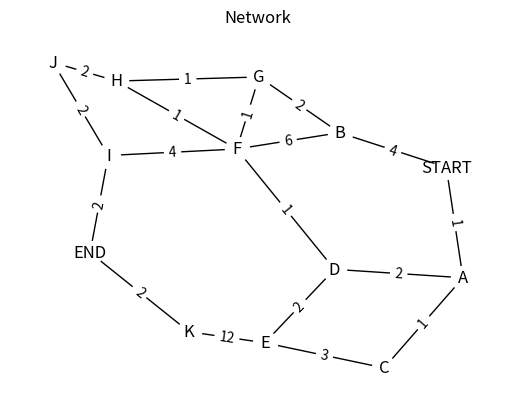

Reproduce this figure in Python. (Note: this script raises an exception after producing the figure.)
#!/usr/bin/env python3

#====================================================================================================#
#																									                                                   #
# title           : dijkstra.py 																	                                   #
# description     : Naive implementation of Dijkstra's shortest path algorithm using min-queue       #
# author          : Charles Olivier (https://c-olivier.github.io/)									                 #
# date            : 26.03.2018																		                                   #
# usage           : python3 dijkstra.py 															                               #
# notes           : runs ~O(N^2), where N is the number of vertices in graph  						           #
# python_version  : 3.6.4   																		                                     #
#																									                                                   #
#====================================================================================================#

import matplotlib.pyplot as plt
import numpy as np
import networkx as nx

G = nx.Graph()

# define an example graph with weighted edges
G.add_edges_from([('START', 'A', {'weight':1}),\
                  ('START', 'B', {'weight':4}),\
                  ('A', 'C', {'weight':1}),\
                  ('A', 'D', {'weight':2}),\
                  ('C', 'E', {'weight':3}),\
                  ('D', 'E', {'weight':2}),\
                  ('E', 'K', {'weight':12}),\
                  ('K', 'END', {'weight':2}),\
                  ('D', 'F', {'weight':1}),\
                  ('B', 'F', {'weight':6}),\
                  ('B', 'G', {'weight':2}),\
                  ('G', 'F', {'weight':1}),\
                  ('G', 'H', {'weight':1}),\
                  ('F', 'H', {'weight':1}),\
                  ('F', 'I', {'weight':4}),\
                  ('H', 'J', {'weight':2}),\
                  ('J', 'I', {'weight':2}),\
                  ('I', 'END', {'weight':2})])

plt.figure()
plt.title('Network')
pos=nx.spring_layout(G)
nx.draw(G, pos, with_labels=True, node_color='w')
labels = nx.get_edge_attributes(G,'weight')
nx.draw_networkx_edge_labels(G,pos,edge_labels=labels);
plt.show()

print('Networkx shortest path:')
print(nx.dijkstra_path(G, 'START', 'END'))

# init node potentials
for node in G.nodes:
    if node == 'START':
        G.node[node]['potential'] = 0
    else:
        G.node[node]['potential'] = +np.inf
    # create pointer to keep track of path
    G.node[node]['from'] = None

# keep track of unvisited nodes
unvisited = list(G.nodes) 
# collect each node's neighbours, weights, and potential
node_objects = {node: {'neighbours': dict(G[node]), 'params': G.node[node]} for node in G.nodes} 
q = [[k, node_objects[k]['params']['potential']] for k in unvisited]
q = sorted(q, key= lambda k: k[1])

node_label = ''
while node_label != 'END':
    # get node with the samllest potential
    node_label, node_potential = q[0] 
    unvisited.remove(node_label)
    neighbour = node_objects[node_label]['neighbours']
    for n in neighbour:
        if n in unvisited:
            neighbour_weight = neighbour[n]['weight']
            target = node_objects[n]['params']
            # only update if path has lower potential than target
            if (neighbour_weight+node_potential) < target['potential']: 
                target['potential'] = (neighbour_weight+node_potential)
                target['from'] = node_label # pointer to past node on path
    # update min-queue based on unvisited nodes ordered by potential
    q = [[k, node_objects[k]['params']['potential']] for k in unvisited]
    q = sorted(q, key= lambda k: k[1])


# backtrack through nodes on shortest path from END to START
c = node_objects['END']['params']['from']
path = ''
while c != 'START':
    path+=c
    c = node_objects[c]['params']['from']

path = ['START'] + list(reversed(path)) + ['END']
print('Our shortest path found:')
print(path)

pos=nx.spring_layout(G)
plt.figure()
plt.title('Network with shortest path')
nx.draw(G, pos, with_labels=True, node_color='w')

labels = nx.get_edge_attributes(G,'weight')
nx.draw_networkx_edge_labels(G,pos,edge_labels=labels);
nx.draw_networkx_edges(G, pos, edgelist=[(path[i],path[i+1]) for i in range(len(path)-1)],
                       width=8, alpha=0.5, edge_color='b') 
nx.draw_networkx_nodes(G, pos, nodelist=path, node_color='r')
plt.show();
